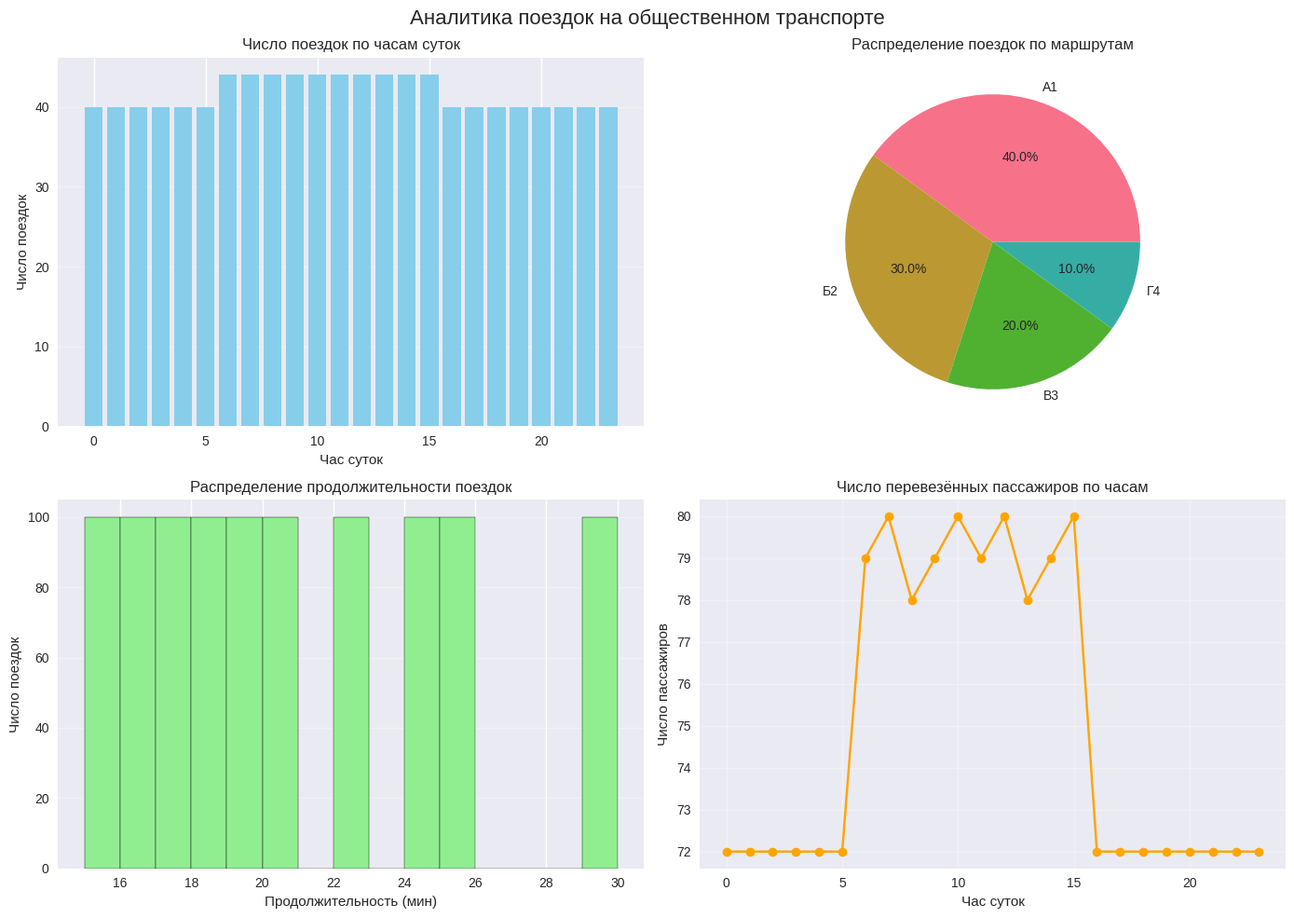

This chart was generated by the following Python code:
# Задача
# Имеется набор данных о поездках пассажиров в городском транспорте за месяц. Требуется:

# 1. Подсчитать общее число поездок;

# 2. Определить самые загруженные часы;

# 3. Выявить популярные маршруты;

# 4. Построить соответствующие графики.


import pandas as pd
import matplotlib.pyplot as plt
import seaborn as sns

# Настройка стиля графиков
plt.style.use('seaborn-v0_8')
sns.set_palette("husl")

# Создание примерных данных (имитация реального датасета)
data = {
    'trip_id': range(1, 1001),
    'route': ['А1', 'Б2', 'А1', 'В3', 'Б2', 'А1', 'Г4', 'В3', 'А1', 'Б2'] * 100,
    'start_time': pd.date_range('2024-04-01 06:00', periods=1000, freq='15min'),
    'duration_min': [15, 20, 18, 25, 22, 16, 30, 24, 17, 19] * 100,
    'passenger_count': [1, 2, 1, 3, 1, 2, 1, 4, 1, 2] * 100
}


df = pd.DataFrame(data)

# Базовая аналитика
total_trips = len(df)
total_passengers = df['passenger_count'].sum()
avg_duration = df['duration_min'].mean()

print(f"Общее число поездок: {total_trips}")
print(f"Всего перевезено пассажиров: {total_passengers}")
print(f"Средняя продолжительность поездки: {avg_duration:.1f} мин")

# Анализ по часам
df['hour'] = df['start_time'].dt.hour
hourly_trips = df.groupby('hour').size()

# Анализ по маршрутам
route_trips = df['route'].value_counts()

#  Визуализация
fig, axes = plt.subplots(2, 2, figsize=(14, 10))
fig.suptitle('Аналитика поездок на общественном транспорте', fontsize=16)

# График 1: Число поездок по часам
axes[0, 0].bar(hourly_trips.index, hourly_trips.values, color='skyblue')
axes[0, 0].set_title('Число поездок по часам суток')
axes[0, 0].set_xlabel('Час суток')
axes[0, 0].set_ylabel('Число поездок')
axes[0, 0].grid(axis='y', alpha=0.3)

# График 2: Популярность маршрутов
axes[0, 1].pie(route_trips.values, labels=route_trips.index, autopct='%1.1f%%')
axes[0, 1].set_title('Распределение поездок по маршрутам')

# График 3: Распределение продолжительности поездок
axes[1, 0].hist(df['duration_min'], bins=15, color='lightgreen', edgecolor='black')
axes[1, 0].set_title('Распределение продолжительности поездок')
axes[1, 0].set_xlabel('Продолжительность (мин)')
axes[1, 0].set_ylabel('Число поездок')
axes[1, 0].grid(axis='y', alpha=0.3)

# График 4: Число пассажиров по часам
hourly_passengers = df.groupby('hour')['passenger_count'].sum()
axes[1, 1].plot(hourly_passengers.index, hourly_passengers.values, marker='o', color='orange')
axes[1, 1].set_title('Число перевезённых пассажиров по часам')
axes[1, 1].set_xlabel('Час суток')
axes[1, 1].set_ylabel('Число пассажиров')
axes[1, 1].grid(True, alpha=0.3)

# Общая настройка
plt.tight_layout()
plt.show()

# 6. Дополнительные метрики
print("\nСамые загруженные часы (топ-3):")
print(hourly_trips.sort_values(ascending=False).head(3))

print("\nСамые популярные маршруты (топ-3):")
print(route_trips.head(3))


    
